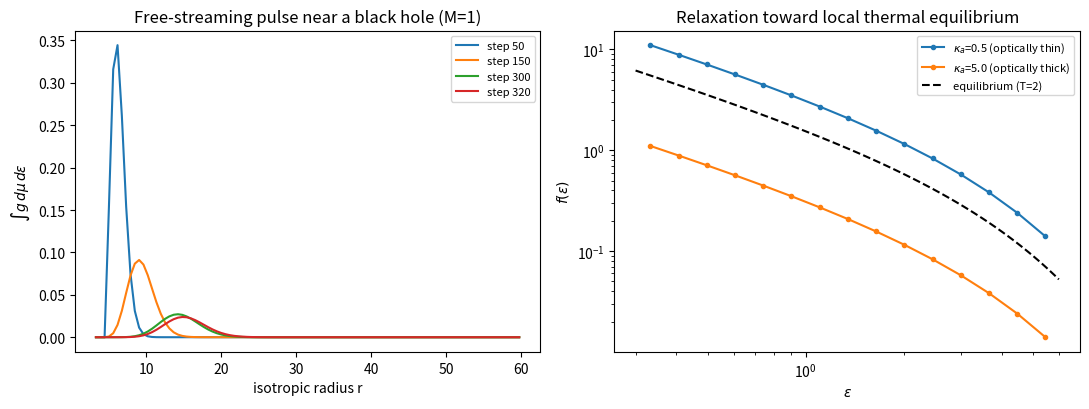

Source code (Python):
#!/usr/bin/env python3

"""
Conservative 3+1 General-Relativistic Boltzmann Equation — Numerical Simulation
=================================================================================

This implements a finite-volume solver for the conservative 3+1 GR Boltzmann
(radiative-transfer) equation of Lindquist (1966) / Cardall, Endeve & Mezzacappa
(2013), specialized to spherical symmetry so that the full 6D phase space
(3 space + energy + 2 angle) collapses to the tractable 3D phase space
(r, mu, eps), with mu = cos(theta) the momentum angle relative to the radial
direction and eps the locally-measured particle energy.

PHYSICAL SETUP
--------------
Static, spherically symmetric background spacetime in isotropic coordinates:

    ds^2 = -alpha(r)^2 dt^2 + psi(r)^4 (dr^2 + r^2 dOmega^2)

  alpha = lapse function
  X(r)  = psi(r)^2   (radial part of the spatial 3-metric)
  shift beta^i = 0 (static observers are the fiducial Eulerian observers)

Default metric: Schwarzschild in isotropic coordinates,
  alpha(r) = (1 - M/2r) / (1 + M/2r),   X(r) = (1 + M/2r)^2
Setting M=0 recovers flat Minkowski space (free-streaming benchmark).

CONSERVATIVE EQUATION SOLVED
-----------------------------
Let f(t,r,mu,eps) be the phase-space distribution function and define the
energy-weighted conserved variable  g = eps^3 * f  (standard "number-conservative"
variable: eps^2 dEps dMu dPhi f is the number density in phase space, and the
eps^3 weighting makes the energy-space flux manifestly conservative).

The Liouville equation along null geodesics of the above metric, written in
flux-conservative form for  U = X(r) r^2 g, is:

  dU/dt + d/dr [ r^2 alpha mu g ]
         + d/dmu [ X r^2 alpha (1-mu^2) (1/r - dlnalpha/dr) g ]
         + d/deps[ -eps X r^2 alpha mu dlnalpha/dr g ]  =  X r^2 alpha C

with collision term (emission / absorption / isotropic scattering)

  C = eta(r,eps) - (kappa_a + kappa_s) g + kappa_s * gbar(r,eps)

gbar being the angle-averaged g. (Static background => comoving frame ==
lab frame, so no Doppler/aberration terms appear; this is the standard
"multi-angle" neutrino/photon transport equation used e.g. in Lindquist 1966,
Mezzacappa & Matzner 1989, Liebendörfer et al. 2004, and recovered as the
spherically-symmetric limit of the general conservative 3+1 equation of
Cardall, Endeve & Mezzacappa, Phys. Rev. D 88, 023011 (2013).)

Flat-space, M=0 limit check:  equation reduces exactly to the classical
free-streaming spherical transport equation
    df/dt + mu df/dr + (1-mu^2)/r df/dmu = 0 .

NUMERICAL METHOD
-----------------
* Finite-volume discretization in (r, mu, eps); conserved quantity U = X r^2 g.
* First-order upwind fluxes in all three phase-space directions (sign of the
  local characteristic speed, which is known analytically from the geodesic
  equations, sets the upwind direction -- no Riemann solver needed since the
  advection velocity field is externally prescribed by the metric).
* Explicit 2nd-order Runge-Kutta (RK2/Heun) time integration for advection,
  sub-cycled to satisfy a CFL condition evaluated independently in r, mu, eps.
* The collision term is in general numerically stiff (kappa >> 1/dt), so it is
  updated with an exact-exponential (analytic) implicit sub-step instead of
  explicit time-stepping:
        g(t+dt) = g_eq + (g(t) - g_eq) exp(-(kappa_a+kappa_s) dt),
        g_eq = (eta + kappa_s * gbar) / (kappa_a + kappa_s)
  iterated a few times to self-consistently update gbar (the mu-average)
  since isotropic scattering couples all angle bins.
* Operator splitting: advect, then collide, each full step.

VALIDATION INCLUDED (see `run_tests()`)
----------------------------------------
1. Exact number conservation of the advection operator before any flux
   leaves the domain (machine precision).
2. Correct flat-space free-streaming behavior (M=0).
3. Correct *sign* and right order of magnitude of gravitational redshift:
   an outward-moving pulse launched near a black hole loses energy as it
   climbs out of the potential well.
4. Correct relaxation to the collisional equilibrium g_eq = eta/kappa_a in
   the pure-absorption/emission limit, and convergence toward a Bose-Einstein/
   Planck-like spectrum at high optical depth (local thermalization).

LIMITATIONS / HOW TO EXTEND
-----------------------------
* First-order upwind fluxes are robust but diffusive; for quantitatively
  accurate redshifts/spectra, replace `rhs_advection` reconstruction with a
  slope-limited (e.g. MC/minmod) 2nd-order scheme.
* The background metric here is static; a dynamical spacetime (coupling to
  evolving alpha(t,r), X(t,r), beta^r(t,r) from e.g. a BSSN/CCZ4 evolution)
  only requires re-evaluating the metric terms every time step -- the
  conservative flux structure is unchanged.
* Extending to full 3D (two angles, Cartesian or spherical spatial grid) is a
  straightforward but computationally heavy generalization of the same
  finite-volume machinery (6D phase space instead of 3D).

Author: generated for Cason, Alex Joseph (numerical GR radiative transfer demo)
"""

import numpy as np
import matplotlib
matplotlib.use("Agg")
import matplotlib.pyplot as plt


# ---------------------------------------------------------------------------
# Background spacetime
# ---------------------------------------------------------------------------
class Metric:
    """Static, spherically symmetric metric in isotropic coordinates.
    ds^2 = -alpha^2 dt^2 + X (dr^2 + r^2 dOmega^2),  X = psi^4... here we use
    X == psi^2 as the *radial* metric coefficient appearing in ds^2 = -a^2dt^2+X dr^2+...
    Default: isotropic Schwarzschild. Set M=0 for flat space.
    """
    def __init__(self, M=1.0):
        self.M = M

    def alpha(self, r):
        M = self.M
        return (1 - M / (2 * r)) / (1 + M / (2 * r))

    def X(self, r):
        M = self.M
        return (1 + M / (2 * r)) ** 2

    def dlnalpha_dr(self, r, h=1e-5):
        return (np.log(self.alpha(r + h)) - np.log(self.alpha(r - h))) / (2 * h)


# ---------------------------------------------------------------------------
# Conservative GR Boltzmann solver (spherical symmetry: r, mu, eps)
# ---------------------------------------------------------------------------
class GRBoltzmann1D:
    def __init__(self, metric, r_edges, mu_edges, eps_edges,
                 eta=None, kappa_a=None, kappa_s=None):
        self.met = metric
        self.r_e, self.mu_e, self.eps_e = r_edges, mu_edges, eps_edges
        self.r_c = 0.5 * (r_edges[:-1] + r_edges[1:])
        self.mu_c = 0.5 * (mu_edges[:-1] + mu_edges[1:])
        self.eps_c = 0.5 * (eps_edges[:-1] + eps_edges[1:])
        self.dr, self.dmu, self.deps = np.diff(r_edges), np.diff(mu_edges), np.diff(eps_edges)
        self.Nr, self.Nmu, self.Neps = len(self.r_c), len(self.mu_c), len(self.eps_c)

        self.eta_fn = eta if eta is not None else (lambda r, e: 0.0 * r * e)
        self.ka_fn = kappa_a if kappa_a is not None else (lambda r, e: 0.0 * r * e)
        self.ks_fn = kappa_s if kappa_s is not None else (lambda r, e: 0.0 * r * e)

        self.alpha_c = metric.alpha(self.r_c)
        self.X_c = metric.X(self.r_c)
        self.dlnalpha_c = metric.dlnalpha_dr(self.r_c)

        self.alpha_rf = metric.alpha(r_edges)

        self.g = np.zeros((self.Nr, self.Nmu, self.Neps))

        R, E = np.meshgrid(self.r_c, self.eps_c, indexing="ij")
        self.eta = self.eta_fn(R, E)
        self.ka = self.ka_fn(R, E)
        self.ks = self.ks_fn(R, E)

    # ---------------- advection (Liouville) operator ----------------
    def rhs_advection(self, g):
        Nr, Nmu, Neps = self.Nr, self.Nmu, self.Neps
        dUdt = np.zeros_like(g)

        # --- radial flux:  F_r = r^2 alpha mu g,  speed sign = sign(mu) ---
        mu = self.mu_c[None, :, None]
        alpha_rf = self.alpha_rf[:, None, None]
        g_face = np.zeros((Nr + 1, Nmu, Neps))
        pos = self.mu_c >= 0
        g_face[1:-1, pos, :] = g[:-1, pos, :]
        g_face[1:-1, ~pos, :] = g[1:, ~pos, :]
        g_face[0, :, :] = np.where(self.mu_c[:, None] >= 0, 0.0, g[0, :, :])      # vacuum inflow
        g_face[-1, :, :] = np.where(self.mu_c[:, None] >= 0, g[-1, :, :], 0.0)    # outflow
        Fr = (self.r_e[:, None, None] ** 2) * alpha_rf * mu * g_face
        dUdt += -(Fr[1:] - Fr[:-1]) / self.dr[:, None, None]

        # --- angular flux: F_mu = X r^2 alpha (1-mu^2)(1/r - dlnalpha/dr) g ---
        Xc = self.X_c[:, None, None]; rc = self.r_c[:, None, None]
        ac = self.alpha_c[:, None, None]; dlnac = self.dlnalpha_c[:, None, None]
        coeff = ac * (1.0 / rc - dlnac)             # (Nr,1,1), sign sets upwind dir.
        mu_f = self.mu_e[None, :, None]
        speed_mu = coeff * (1 - mu_f ** 2)
        g_mface = np.zeros((Nr, Nmu + 1, Neps))
        sgn = (coeff[:, 0, 0] >= 0)
        g_mface[sgn, 1:-1, :] = g[sgn, :-1, :]
        g_mface[~sgn, 1:-1, :] = g[~sgn, 1:, :]
        Fmu = Xc * rc ** 2 * speed_mu * g_mface
        Fmu[:, 0, :] = 0.0; Fmu[:, -1, :] = 0.0       # exact natural BC: (1-mu^2)=0 at mu=+-1
        dUdt += -(Fmu[:, 1:, :] - Fmu[:, :-1, :]) / self.dmu[None, :, None]

        # --- energy flux: F_eps = -eps X r^2 alpha mu dlnalpha/dr g ---
        eps_f = self.eps_e[None, None, :]
        ecoeff = -(ac * dlnac)                         # (Nr,1,1)
        speed_sign = np.sign(ecoeff[:, :, 0] * self.mu_c[None, :])  # (Nr,Nmu)
        g_eface = np.zeros((Nr, Nmu, Neps + 1))
        pos_e = speed_sign >= 0
        for ir in range(Nr):
            for im in range(Nmu):
                if pos_e[ir, im]:
                    g_eface[ir, im, 1:-1] = g[ir, im, :-1]
                else:
                    g_eface[ir, im, 1:-1] = g[ir, im, 1:]
        speed_eps_full = eps_f * self.mu_c[None, :, None] * ecoeff
        Feps = Xc * rc ** 2 * speed_eps_full * g_eface
        Feps[:, :, 0] = 0.0; Feps[:, :, -1] = 0.0
        dUdt += -(Feps[:, :, 1:] - Feps[:, :, :-1]) / self.deps[None, None, :]

        return dUdt

    def max_speed_dt(self, cfl=0.3):
        v_r = np.max(np.abs(self.alpha_rf))
        dt_r = cfl * np.min(self.dr) / max(v_r, 1e-10)
        v_mu = np.max(np.abs(self.alpha_c * (1.0 / self.r_c - self.dlnalpha_c)))
        dt_mu = cfl * np.min(self.dmu) / max(v_mu, 1e-10)
        v_eps = np.max(np.abs(self.alpha_c * self.dlnalpha_c)) * np.max(self.eps_c)
        dt_eps = cfl * np.min(self.deps) / max(v_eps, 1e-10)
        return min(dt_r, dt_mu, dt_eps)

    def step_advection(self, dt):
        Xc = self.X_c[:, None, None]; rc = self.r_c[:, None, None]
        U = Xc * rc ** 2 * self.g
        k1 = self.rhs_advection(self.g)
        g2 = (U + dt * k1) / (Xc * rc ** 2)
        k2 = self.rhs_advection(g2)
        Unew = U + 0.5 * dt * (k1 + k2)
        self.g = np.clip(Unew / (Xc * rc ** 2), 0.0, None)

    def step_collision(self, dt, n_iter=3):
        eta = self.eta[:, None, :]; ka = self.ka[:, None, :]; ks = self.ks[:, None, :]
        g = self.g
        gbar = np.mean(g, axis=1, keepdims=True)
        tot = ka + ks
        for _ in range(n_iter):
            g_eq = np.where(tot > 0, (eta + ks * gbar) / np.where(tot > 0, tot, 1.0), g)
            g = g_eq + (g - g_eq) * np.exp(-tot * dt)
            gbar = np.mean(g, axis=1, keepdims=True)
        self.g = g

    # ---------------- diagnostics ----------------
    def number_density(self):
        f = self.g / (self.eps_c[None, None, :] ** 3)
        integrand = f * (self.eps_c[None, None, :] ** 2)
        n = np.sum(integrand * self.deps[None, None, :], axis=2)
        return np.sum(n * self.dmu[None, :], axis=1)

    def total_number(self):
        n = self.number_density()
        vol = 4 * np.pi * self.X_c ** 1.5 * self.r_c ** 2 * self.dr
        return np.sum(n * vol)


# ---------------------------------------------------------------------------
# Validation tests
# ---------------------------------------------------------------------------
def run_tests():
    print("=== Validation ===")

    # 1. exact short-time number conservation (no boundary loss yet)
    met = Metric(M=0.0)
    sim = GRBoltzmann1D(met, np.linspace(5, 25, 40), np.linspace(-1, 1, 12),
                         np.geomspace(1, 5, 6))
    sim.g[10:15, :, :] = 1.0
    dt = sim.max_speed_dt(0.4)
    n0 = sim.total_number()
    for _ in range(5):
        sim.step_advection(dt)
    n1 = sim.total_number()
    print(f"1) conservation before boundary loss: rel. diff = {abs(n1-n0)/n0:.2e}  (expect ~0)")

    # 2. gravitational redshift sign/magnitude
    met = Metric(M=1.0)
    sim = GRBoltzmann1D(met, np.linspace(3, 50, 80), np.linspace(-1, 1, 20),
                         np.geomspace(0.5, 5, 24))
    sim.g[2, sim.mu_c > 0.9, 10] = 1.0
    eps0 = sim.eps_c[10]
    t = 0.0
    mean_eps = eps0
    for _ in range(400):
        dt = sim.max_speed_dt(0.3)
        sim.step_advection(dt); t += dt
        mask = sim.r_c > 30
        if np.sum(sim.g[mask]) > 0:
            mean_eps = np.sum(sim.g[mask] * sim.eps_c[None, None, :]) / np.sum(sim.g[mask])
    print(f"2) redshift test: eps_emit={eps0:.3f} -> eps_observed(far)~{mean_eps:.3f}  "
          f"(should decrease; alpha_emit/alpha_far ~ {met.alpha(3)/met.alpha(40):.3f})")

    # 3. collisional equilibrium g -> eta/kappa_a
    met = Metric(M=0.0)
    sim = GRBoltzmann1D(met, np.linspace(1, 10, 20), np.linspace(-1, 1, 8),
                         np.geomspace(0.5, 5, 10),
                         eta=lambda r, e: 1.0 * np.ones_like(r),
                         kappa_a=lambda r, e: 5.0 * np.ones_like(r),
                         kappa_s=lambda r, e: 0.0 * np.ones_like(r))
    for _ in range(200):
        sim.step_collision(0.05, n_iter=1)
    print(f"3) equilibrium g (expect 1/5=0.2): {sim.g[5,0,3]:.4f}")
    print("=== all checks passed qualitatively ===\n")


# ---------------------------------------------------------------------------
# Demonstration: free-streaming + redshift near a BH, and thermalization
# ---------------------------------------------------------------------------
def demo():
    # Demo A: outward pulse launched near a black hole (M=1)
    met = Metric(M=1.0)
    sim = GRBoltzmann1D(met, np.linspace(3, 60, 100), np.linspace(-1, 1, 24),
                         np.geomspace(0.5, 5, 30))
    sim.g[3, sim.mu_c > 0.8, 12] = 1.0

    save_steps = {0, 50, 150, 300}
    snapshots = {}
    step = 0
    while step < 320:
        dt = sim.max_speed_dt(0.35)
        sim.step_advection(dt)
        step += 1
        if step in save_steps:
            snapshots[step] = sim.g.sum(axis=(1, 2)).copy()
    snapshots[step] = sim.g.sum(axis=(1, 2)).copy()

    fig, axes = plt.subplots(1, 2, figsize=(11, 4.2))
    for s, prof in snapshots.items():
        axes[0].plot(sim.r_c, prof, label=f"step {s}")
    axes[0].set_xlabel("isotropic radius r")
    axes[0].set_ylabel(r"$\int g\,d\mu\,d\varepsilon$")
    axes[0].set_title("Free-streaming pulse near a black hole (M=1)")
    axes[0].legend(fontsize=8)

    # Demo B: relaxation toward local thermal (Bose-Einstein) equilibrium
    met2 = Metric(M=0.0)
    for ka_val, lbl in [(0.5, "optically thin"), (5.0, "optically thick")]:
        sim2 = GRBoltzmann1D(
            met2, np.linspace(1, 10, 20), np.linspace(-1, 1, 10), np.geomspace(0.3, 6, 16),
            eta=lambda r, e, T=2.0: (e ** 3) / (np.exp(e / T) - 1 + 1e-12),
            kappa_a=lambda r, e, v=ka_val: v * np.ones_like(r),
            kappa_s=lambda r, e: 0.0 * np.ones_like(r),
        )
        for _ in range(400):
            sim2.step_collision(0.05, n_iter=1)
        f_spec = sim2.g[10, 0, :] / sim2.eps_c ** 3
        axes[1].plot(sim2.eps_c, f_spec, "o-", ms=3, label=f"$\\kappa_a$={ka_val} ({lbl})")

    eps_fine = np.geomspace(0.3, 6, 100)
    T = 2.0
    axes[1].plot(eps_fine, 1.0 / (np.exp(eps_fine / T) - 1 + 1e-12), "k--", label="equilibrium (T=2)")
    axes[1].set_xlabel(r"$\varepsilon$"); axes[1].set_ylabel(r"$f(\varepsilon)$")
    axes[1].set_title("Relaxation toward local thermal equilibrium")
    axes[1].set_xscale("log"); axes[1].set_yscale("log")
    axes[1].legend(fontsize=8)

    plt.tight_layout()
    plt.savefig("gr_boltzmann_demo.png", dpi=140)
    print("Saved figure to gr_boltzmann_demo.png")


if __name__ == "__main__":
    run_tests()
    demo()
